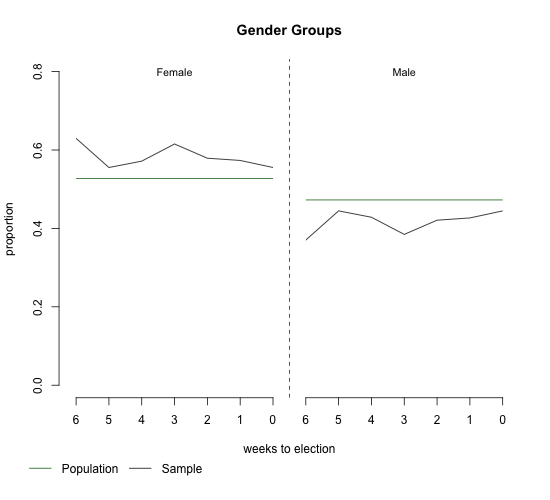

Values plotted in this chart, from the file beside it:
Gender, Week_to_Election, pop_prop, from
F, 6, 0.5274, reg_pop
F, 6, 0.6296, sample_pop
F, 5, 0.5274, reg_pop
F, 5, 0.5553, sample_pop
F, 4, 0.5274, reg_pop
F, 4, 0.5716, sample_pop
F, 3, 0.5274, reg_pop
F, 3, 0.6153, sample_pop
F, 2, 0.5274, reg_pop
F, 2, 0.5791, sample_pop
F, 1, 0.5274, reg_pop
F, 1, 0.5733, sample_pop
F, 0, 0.5274, reg_pop
F, 0, 0.5554, sample_pop
M, 6, 0.4726, reg_pop
M, 6, 0.3704, sample_pop
M, 5, 0.4726, reg_pop
M, 5, 0.4447, sample_pop
M, 4, 0.4726, reg_pop
M, 4, 0.4284, sample_pop
M, 3, 0.4726, reg_pop
M, 3, 0.3847, sample_pop
M, 2, 0.4726, reg_pop
M, 2, 0.4209, sample_pop
M, 1, 0.4726, reg_pop
M, 1, 0.4267, sample_pop
M, 0, 0.4726, reg_pop
M, 0, 0.4446, sample_pop
